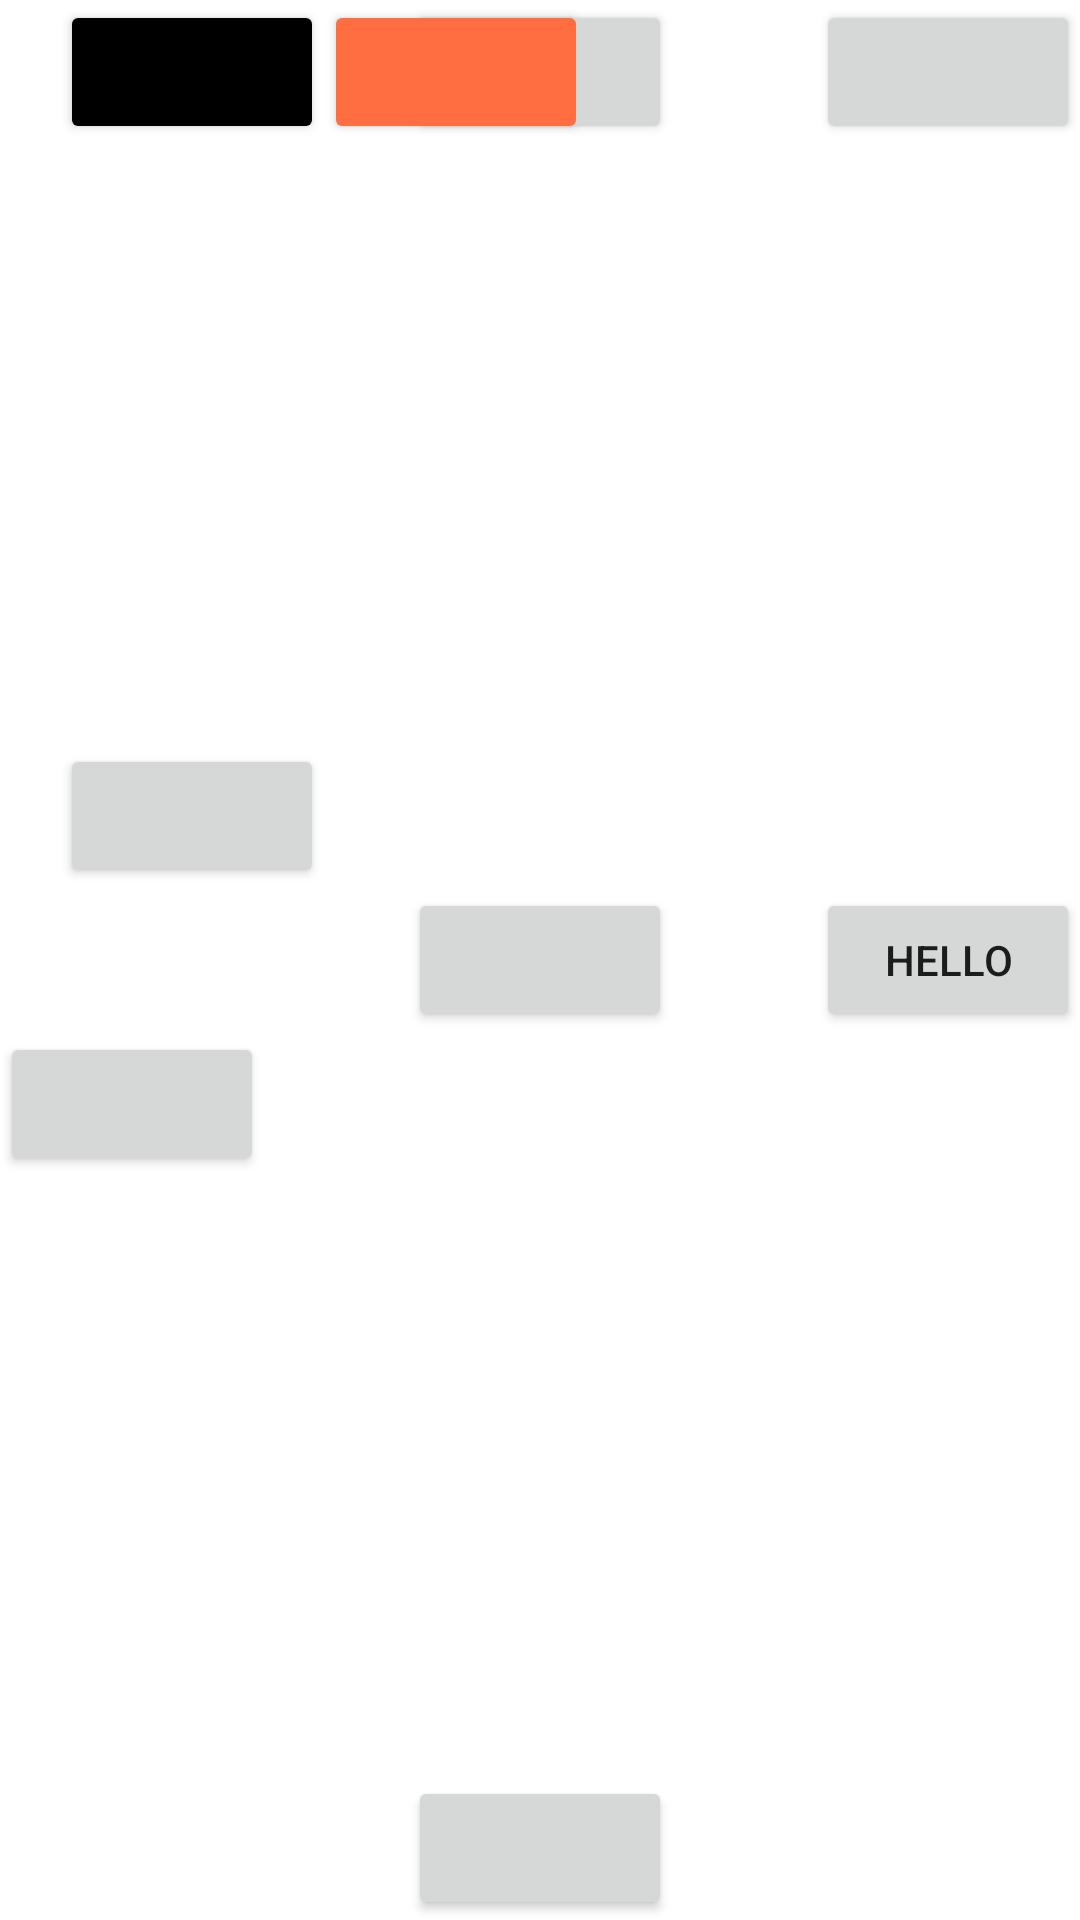

Layout XML and referenced resources for this Android screen:
<!-- AndroidManifest.xml: application theme Theme.HardikBhagvatProject -->
<!-- res/layout/layout_relative.xml -->
<?xml version="1.0" encoding="utf-8"?>
<RelativeLayout xmlns:android="http://schemas.android.com/apk/res/android"
    android:layout_width="match_parent"
    android:layout_height="match_parent">

    <Button
        android:id="@+id/btn2"
        android:layout_width="wrap_content"
        android:layout_height="wrap_content"
        android:layout_alignParentRight="true"
        android:layout_centerInParent="true"
        android:text="Hello" />

    <Button
        android:layout_width="wrap_content"
        android:layout_height="wrap_content"
        android:id="@+id/btn3"
        android:layout_alignParentBottom="true"
        android:layout_centerInParent="true"/>

    <Button
        android:id="@+id/btn1"
        android:layout_width="wrap_content"
        android:layout_height="wrap_content"
        android:layout_centerInParent="true" />

    <Button
        android:layout_width="wrap_content"
        android:layout_height="wrap_content"
        android:layout_below="@id/btn1"/>

    <Button
        android:id="@+id/btn4"
        android:layout_width="wrap_content"
        android:layout_height="wrap_content"
        android:layout_above="@id/btn1"
        android:layout_marginLeft="20dp" />

    <Button
        android:layout_width="wrap_content"
        android:layout_height="wrap_content"
        android:layout_alignStart="@id/btn1"/>

    <Button
        android:layout_width="wrap_content"
        android:layout_height="wrap_content"
        android:layout_alignStart="@id/btn2"/>

    <Button
        android:layout_width="wrap_content"
        android:layout_height="wrap_content"
        android:layout_alignEnd="@id/btn4"
        android:backgroundTint="#000000" />

    <Button
        android:layout_width="wrap_content"
        android:layout_height="wrap_content"
        android:backgroundTint="#FF6E40"
        android:layout_toRightOf="@id/btn4"/>



</RelativeLayout>
<!-- resources referenced by this layout -->
<resources>
  <style name="Theme.HardikBhagvatProject" parent="Theme.MaterialComponents.DayNight.DarkActionBar">
          
          <item name="colorPrimary">@color/main</item>
          <item name="colorPrimaryVariant">@color/main</item>
          <item name="colorOnPrimary">@color/white</item>
          
          <item name="colorSecondary">@color/teal_200</item>
          <item name="colorSecondaryVariant">@color/teal_700</item>
          <item name="colorOnSecondary">@color/black</item>
          
          <item name="android:statusBarColor" tools:targetApi="l">?attr/colorPrimaryVariant</item>
          
      </style>
  <color name="main">#36833A</color>
  <color name="white">#FFFFFFFF</color>
  <color name="teal_200">#FF03DAC5</color>
  <color name="teal_700">#FF018786</color>
  <color name="black">#FF000000</color>
</resources>
